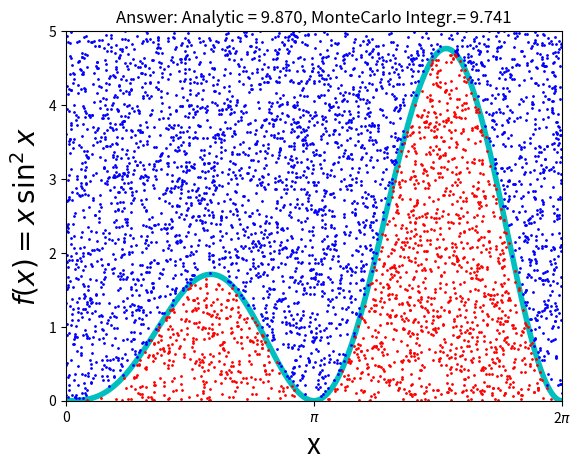

Source code (Python):
# -*- coding: utf-8 -*-
"""
Created on Tue Oct 11 21:25:20 2022

[redacted]
"""
#PondMatPlot . py : Monte−Carlo integration via von Neumann  - rejection
#Numerische Integration einer Funktion mittels Zufallszahlen

import numpy as np
import matplotlib.pyplot as plt

N, Npts = 1000, 5000;
analyt = np.pi**2           #analytic solution
x1 = np.arange(0, 2*np.pi+2*np.pi/N , 2*np.pi/N)
xi= []; yi = []; xo = []; yo=[]
fig, ax = plt.subplots()
y1 = x1 * np.sin(x1)**2                 #Integrand visualization
ax.plot(x1, y1, 'c', lw=4)
ax.set_xlim((0,2*np.pi))
ax.set_ylim((0, 5)) 
ax.set_xticks([0, np.pi, 2*np.pi])
ax.set_xticklabels(['0','$\pi$','2$\pi$']) #mathprint xaxis ticks
ax.set_ylabel('$f(x) = x\,\sin^2 x$', fontsize =20)
ax.set_xlabel('x', fontsize = 20)
fig.patch.set_visible(True)

def fx(x):  return x*np.sin(x)**2       #Integrand

j = 0                                   #inside curve counter
xx = 2.*np.pi * np.random.rand(Npts)    #0=< x <= 2pi
yy = 5*np.random.rand(Npts)             #0=< y <= 5
boxarea = 2.*np.pi * 5                  #Box area
for i in range(1,Npts):
    #plt.pause(0.000001)
    if (yy[i]<= fx(xx[i])):
        xi.append(xx[i])
        yi.append(yy[i])
        j +=1
    else:
        yo.append(yy[i])
        xo.append(xx[i])
        
    area = boxarea*j/(Npts-1)           #Area under curve
    #The ratio of “hits” to total number of stones thrown 
    #equals the ratio of the area of the pond tothat of the box.
ax.plot(xo,yo,'bo', markersize = 1)
ax.plot(xi,yi,'ro',markersize = 1)
ax.set_title('Answer: Analytic = %5.3f, MonteCarlo Integr.= %5.3f' %(analyt, area))
plt.show()
print('Answer: Analytic = %5.3f, MC= %5.3f' %(analyt, area))
    